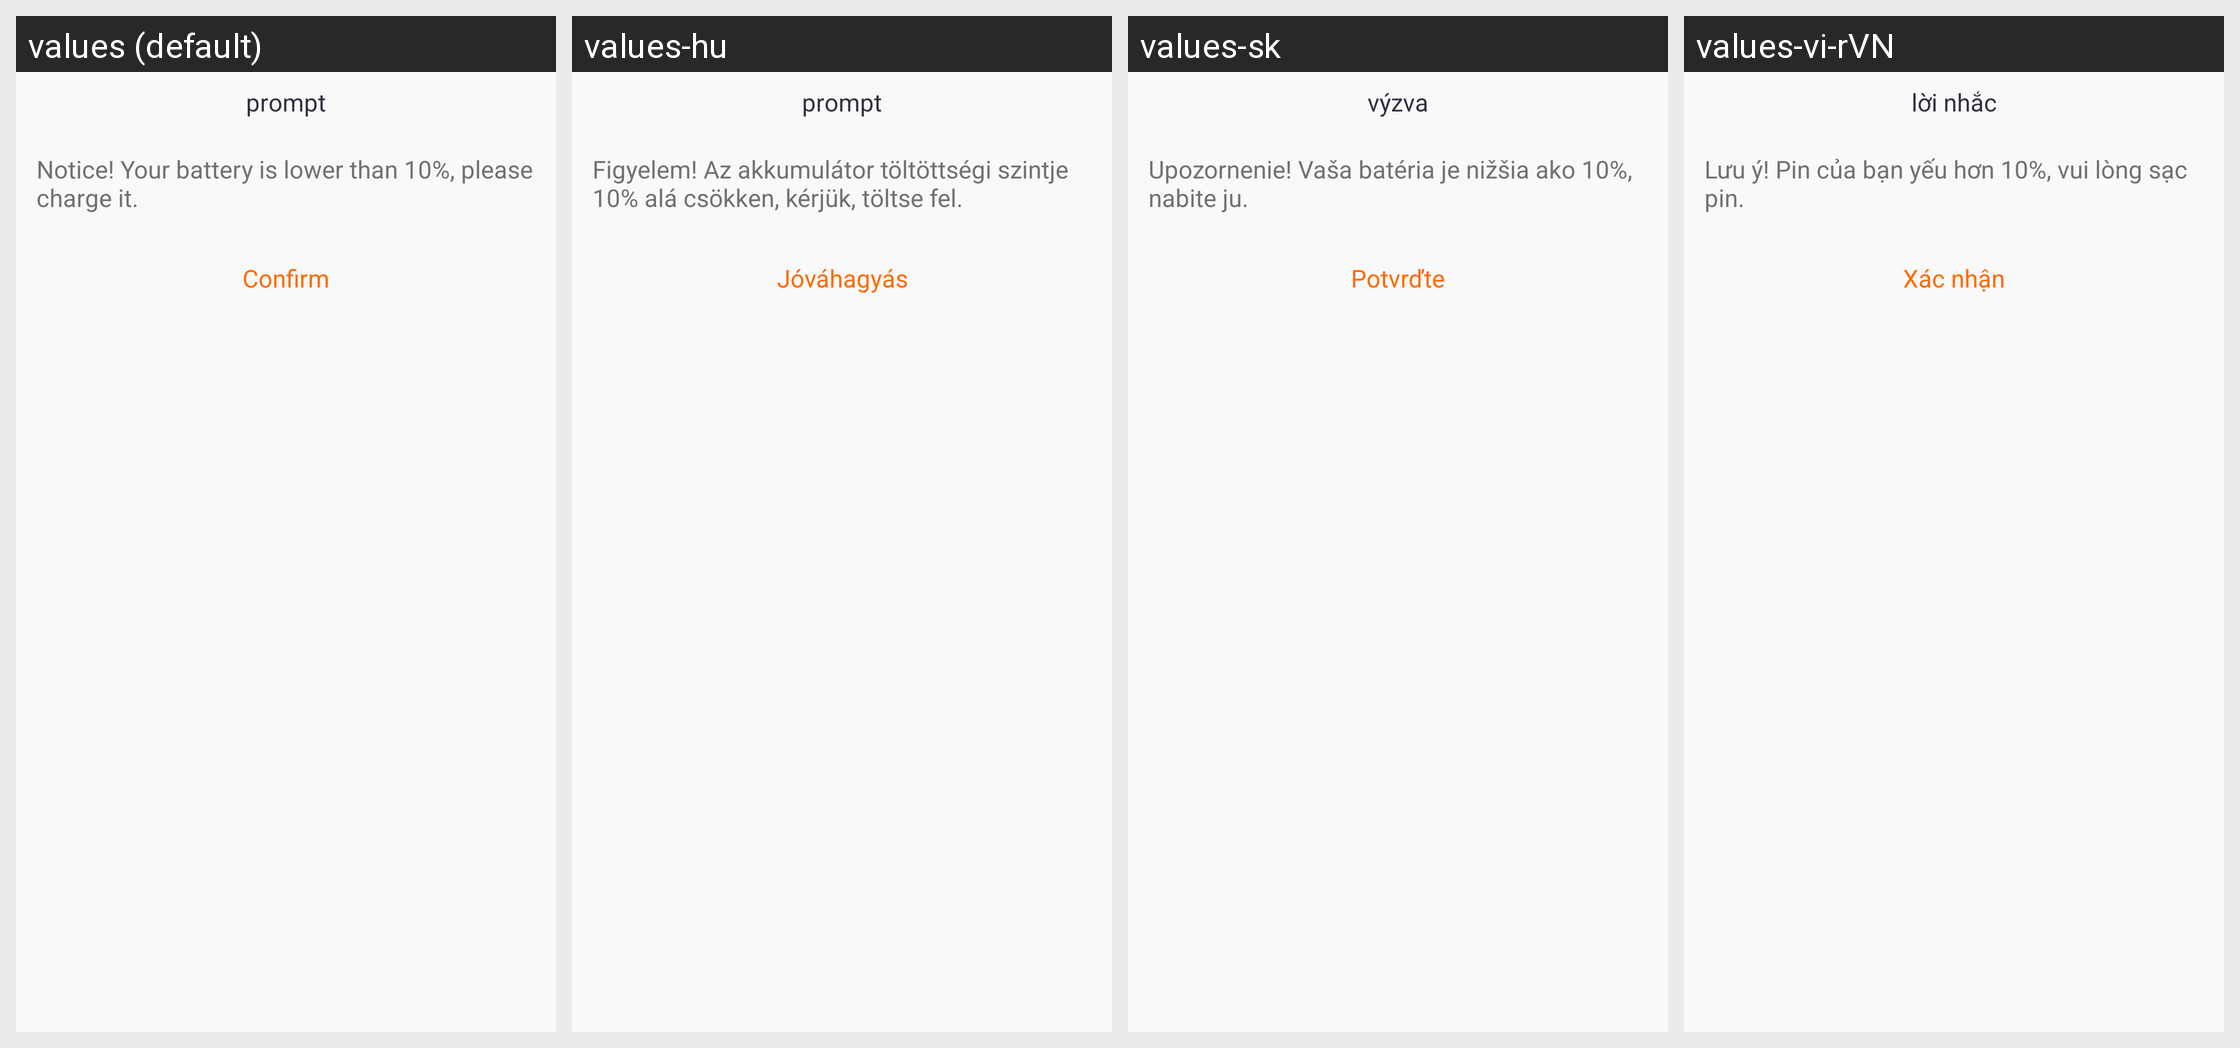

Locale-by-locale string values for the Android screen shown in this grid:
Android screen res/layout/layout_dialog_battery_low.xml rendered under 4 locales, left to right: values (default), values-hu, values-sk, values-vi-rVN. Device: Nexus 5 (rendered at 1080×1920; each locale shown at half size, 540×960, under a caption strip naming it); theme Theme.QCWatch.
Other locales in the repository, not shown: values-ar, values-ar-rAE, values-as, values-cs, values-de, values-de-rDE, values-el-rGR, values-en-rUS, values-es, values-es-rES, values-fa, values-fr, values-fr-rFR, values-hi-rIN, values-in-rID, values-it-rIT, values-ja, values-ja-rJP, values-kk-rKZ, values-ko-rKR, values-ne, values-nl, values-or, values-pl-rPL, values-pt, values-pt-rPT, values-ro-rRO, values-ru-rRU, values-te, values-th-rTH, values-tr-rTR, values-uk, values-ur, values-zh, values-zh-rCN, values-zh-rHK, values-zh-rTW.
Strings drawn on this screen, with the default value and each locale's value (text and hints the layout hard-codes, and strings that could not be matched under every locale, appear in the picture but are not listed):

qc_text_412
  values: prompt
  values-hu: prompt
  values-sk: výzva
  values-vi-rVN: lời nhắc

qc_text_76660022
  values: Notice! Your battery is lower than 10%, please charge it.
  values-hu: Figyelem! Az akkumulátor töltöttségi szintje 10% alá csökken, kérjük, töltse fel.
  values-sk: Upozornenie! Vaša batéria je nižšia ako 10%, nabite ju.
  values-vi-rVN: Lưu ý! Pin của bạn yếu hơn 10%, vui lòng sạc pin.

qc_text_46
  values: Confirm
  values-hu: Jóváhagyás
  values-sk: Potvrďte
  values-vi-rVN: Xác nhận
